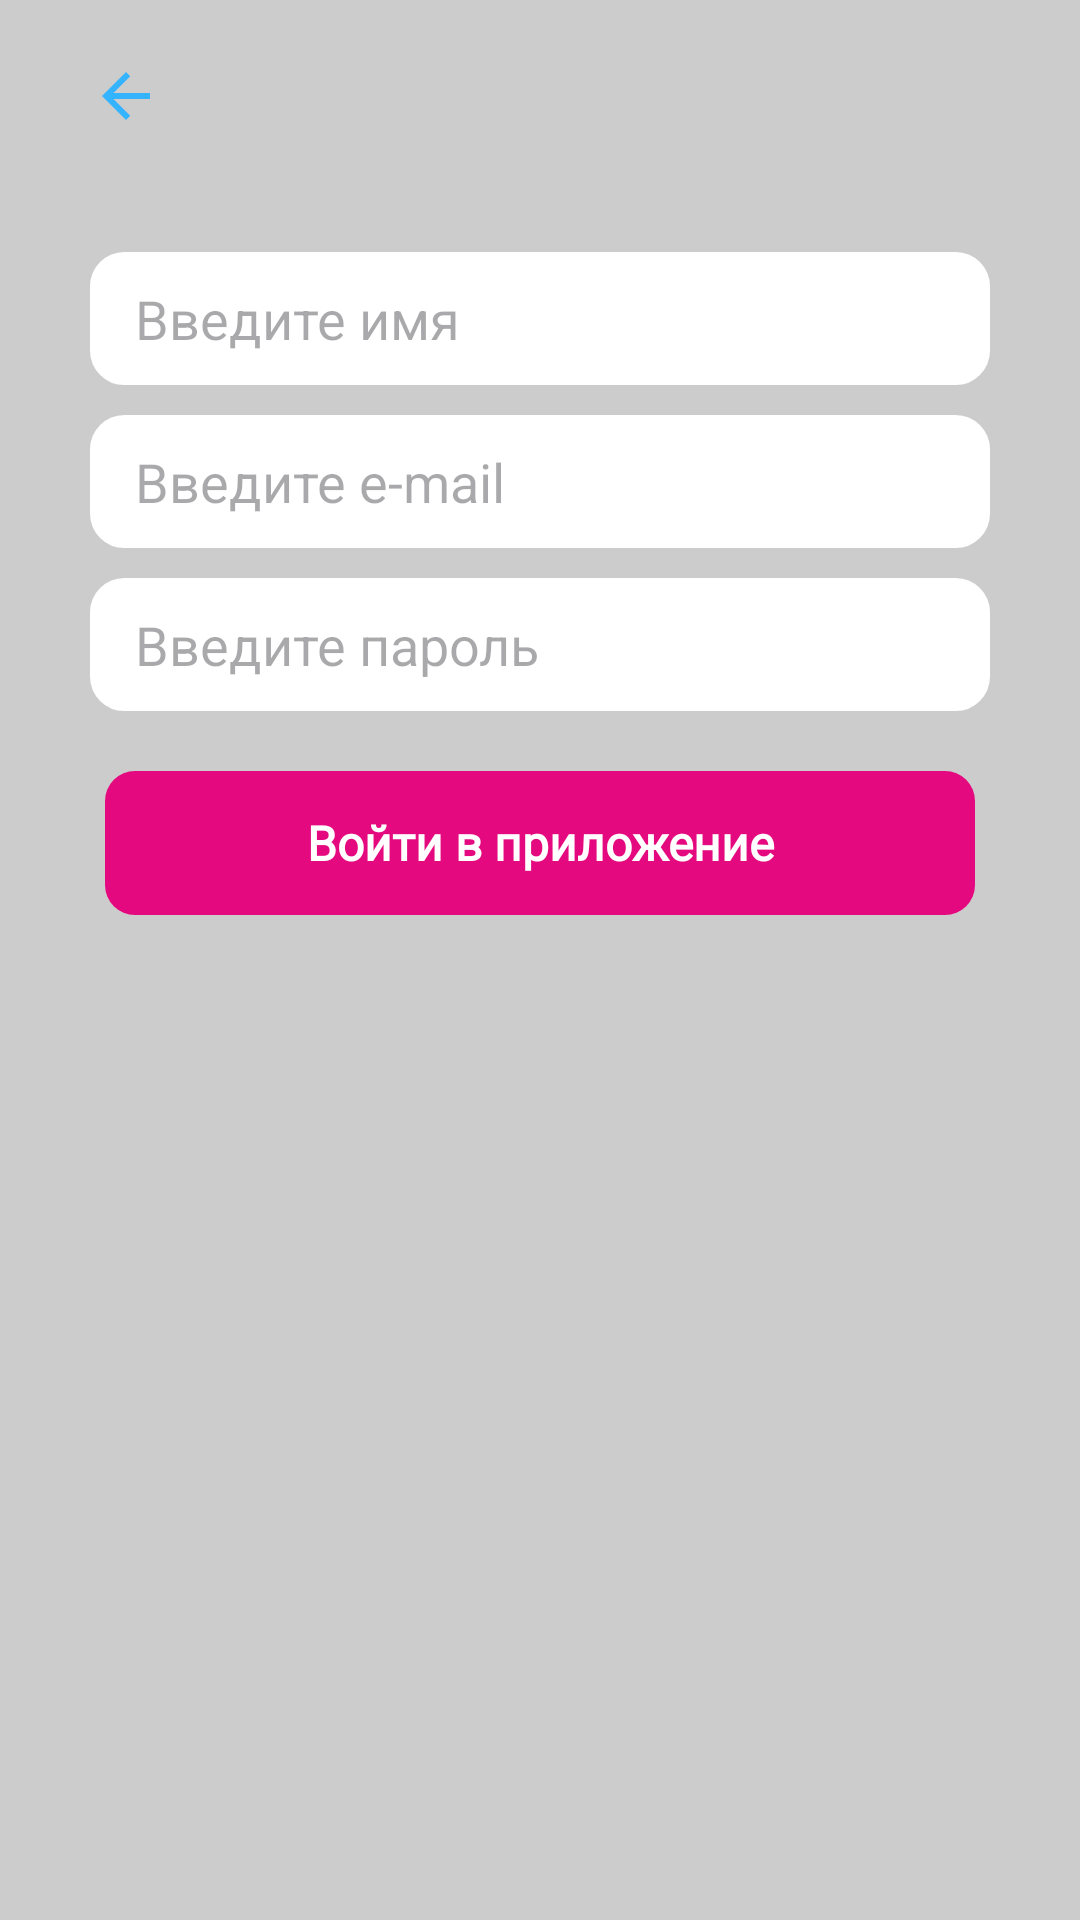

Android layout source for this screen:
<!-- AndroidManifest.xml: application theme Theme.ChildStars -->
<!-- res/layout/activity_registration.xml -->
<?xml version="1.0" encoding="utf-8"?>
<androidx.constraintlayout.widget.ConstraintLayout xmlns:android="http://schemas.android.com/apk/res/android"
    xmlns:app="http://schemas.android.com/apk/res-auto"
    xmlns:tools="http://schemas.android.com/tools"
    android:id="@+id/main"
    android:layout_width="match_parent"
    android:layout_height="match_parent"
    android:background="@color/app_divider"
    tools:context=".ui.MainActivity">

    <EditText
        android:id="@+id/name"
        android:layout_width="match_parent"
        android:layout_height="wrap_content"
        android:layout_marginStart="30dp"
        android:layout_marginTop="30dp"
        android:layout_marginEnd="30dp"
        android:autofillHints="@string/registration_name"
        android:background="@drawable/bg_input_field"
        android:hint="@string/registration_name"
        android:imeOptions="actionSearch|flagNoExtractUi"
        android:inputType="text"
        android:paddingStart="15dp"
        android:paddingTop="10dp"
        android:paddingEnd="0dp"
        android:paddingBottom="10dp"
        app:layout_constraintEnd_toEndOf="parent"
        app:layout_constraintStart_toStartOf="parent"
        app:layout_constraintTop_toBottomOf="@+id/back" />

    <EditText
        android:id="@+id/editTextEmail"
        android:layout_width="match_parent"
        android:layout_height="wrap_content"
        android:layout_marginStart="30dp"
        android:layout_marginTop="10dp"
        android:layout_marginEnd="30dp"
        android:autofillHints="@string/registration_emailHint"
        android:background="@drawable/bg_input_field"
        android:hint="@string/registration_emailHint"
        android:imeOptions="actionSearch|flagNoExtractUi"
        android:inputType="textEmailAddress"
        android:paddingStart="15dp"
        android:paddingTop="10dp"
        android:paddingEnd="0dp"
        android:paddingBottom="10dp"
        app:layout_constraintEnd_toEndOf="parent"
        app:layout_constraintStart_toStartOf="parent"
        app:layout_constraintTop_toBottomOf="@+id/name" />

    <EditText
        android:id="@+id/editTextPassword"
        android:layout_width="match_parent"
        android:layout_height="wrap_content"
        android:layout_marginStart="30dp"
        android:layout_marginTop="10dp"
        android:layout_marginEnd="30dp"
        android:autofillHints="@string/registration_passwordHint"
        android:background="@drawable/bg_input_field"
        android:hint="@string/registration_passwordHint"
        android:imeOptions="actionSearch|flagNoExtractUi"
        android:inputType="textPassword"
        android:paddingStart="15dp"
        android:paddingTop="10dp"
        android:paddingEnd="0dp"
        android:paddingBottom="10dp"
        app:layout_constraintEnd_toEndOf="parent"
        app:layout_constraintStart_toStartOf="parent"
        app:layout_constraintTop_toBottomOf="@+id/editTextEmail" />

    <Button
        android:id="@+id/btnRegistration"
        style="@style/Button"
        android:layout_width="0dp"
        android:layout_height="wrap_content"
        android:layout_marginStart="35dp"
        android:layout_marginTop="20dp"
        android:layout_marginEnd="35dp"
        android:background="@drawable/animated_bg_btn_ripple"
        android:elevation="0dp"
        android:stateListAnimator="@null"
        android:text="@string/registration_title2"
        app:layout_constraintEnd_toEndOf="parent"
        app:layout_constraintHorizontal_bias="0.0"
        app:layout_constraintStart_toStartOf="parent"
        app:layout_constraintTop_toBottomOf="@+id/editTextPassword" />

    <EditText
        android:id="@+id/childName"
        android:layout_width="match_parent"
        android:layout_height="wrap_content"
        android:layout_marginStart="30dp"
        android:layout_marginTop="30dp"
        android:layout_marginEnd="30dp"
        android:autofillHints="@string/registration_childName"
        android:background="@drawable/bg_input_field"
        android:hint="@string/registration_childName"
        android:imeOptions="actionSearch|flagNoExtractUi"
        android:inputType="text"
        android:paddingStart="15dp"
        android:paddingTop="10dp"
        android:paddingEnd="0dp"
        android:paddingBottom="10dp"
        android:visibility="gone"
        app:layout_constraintEnd_toEndOf="parent"
        app:layout_constraintStart_toStartOf="parent"
        app:layout_constraintTop_toBottomOf="@+id/back" />

    <EditText
        android:id="@+id/addChildCode"
        android:layout_width="match_parent"
        android:layout_height="wrap_content"
        android:layout_marginStart="30dp"
        android:layout_marginTop="10dp"
        android:layout_marginEnd="30dp"
        android:autofillHints="@string/registration_addChildCode"
        android:background="@drawable/bg_input_field"
        android:hint="@string/registration_addChildCode"
        android:imeOptions="actionSearch|flagNoExtractUi"
        android:inputType="textEmailAddress"
        android:paddingStart="15dp"
        android:paddingTop="10dp"
        android:paddingEnd="0dp"
        android:paddingBottom="10dp"
        android:visibility="gone"
        app:layout_constraintEnd_toEndOf="parent"
        app:layout_constraintStart_toStartOf="parent"
        app:layout_constraintTop_toBottomOf="@+id/childName" />

    <Button
        android:id="@+id/btnChildRegistration"
        style="@style/Button"
        android:layout_width="0dp"
        android:layout_height="wrap_content"
        android:layout_marginStart="35dp"
        android:layout_marginTop="20dp"
        android:layout_marginEnd="35dp"
        android:background="@drawable/animated_bg_btn_ripple"
        android:elevation="0dp"
        android:stateListAnimator="@null"
        android:text="@string/registration_title2"
        android:visibility="gone"
        app:layout_constraintEnd_toEndOf="parent"
        app:layout_constraintHorizontal_bias="0.0"
        app:layout_constraintStart_toStartOf="parent"
        app:layout_constraintTop_toBottomOf="@+id/addChildCode" />

    <androidx.constraintlayout.widget.ConstraintLayout
        android:id="@+id/progressBar"
        android:layout_width="0dp"
        android:layout_height="0dp"
        android:background="@color/black_transparent_90"
        android:clickable="true"
        android:focusable="true"
        android:visibility="gone"
        app:layout_constraintBottom_toBottomOf="parent"
        app:layout_constraintEnd_toEndOf="parent"
        app:layout_constraintStart_toStartOf="parent"
        app:layout_constraintTop_toTopOf="parent">

        <ProgressBar
            android:id="@+id/viewProgressBar"
            style="?android:attr/progressBarStyle"
            android:layout_width="50dp"
            android:layout_height="50dp"
            android:indeterminate="true"
            android:indeterminateTint="@color/teal_700"
            app:layout_constraintBottom_toBottomOf="parent"
            app:layout_constraintEnd_toEndOf="parent"
            app:layout_constraintStart_toStartOf="parent"
            app:layout_constraintTop_toTopOf="parent" />
    </androidx.constraintlayout.widget.ConstraintLayout>

    <ImageView
        android:id="@+id/back"
        android:layout_width="wrap_content"
        android:layout_height="wrap_content"
        android:layout_marginStart="10dp"
        android:layout_marginTop="10dp"
        android:paddingEnd="50dp"
        android:paddingStart="20dp"
        android:paddingTop="10dp"
        android:paddingBottom="10dp"
        app:layout_constraintStart_toStartOf="parent"
        app:layout_constraintTop_toTopOf="parent"
        app:srcCompat="@drawable/ic_arrow_back" />

</androidx.constraintlayout.widget.ConstraintLayout>
<!-- resources referenced by this layout -->
<resources>
  <color name="app_divider">#CCCCCC</color>
  <color name="black_transparent_90">#DB000000</color>
  <color name="teal_700">#FF018786</color>
  <!-- drawable animated_bg_btn_ripple (drawable) -->
  <?xml version="1.0" encoding="utf-8"?>
  
  <ripple
      xmlns:android="http://schemas.android.com/apk/res/android"
      android:color="?android:colorControlHighlight"
      >
      <item android:state_pressed="false">
          <shape android:shape="rectangle">
              <solid android:color="@color/colorPrimary"/>
              <corners android:radius="10dp"/>
          </shape>
      </item>
  
  </ripple>
  <!-- drawable bg_input_field (drawable) -->
  <?xml version="1.0" encoding="utf-8"?>
  
  <shape xmlns:android="http://schemas.android.com/apk/res/android"
      android:thickness="0dp"
      android:shape="rectangle">
      <stroke android:width="3dp"
          android:color="@color/app_white"/>
      <corners android:radius="10dp" />
      <solid android:color="@color/app_white" />
  </shape>
  <!-- drawable ic_arrow_back (drawable) -->
  <vector xmlns:android="http://schemas.android.com/apk/res/android"
      android:height="24dp"
      android:tint="@color/blue"
      android:viewportHeight="24"
      android:viewportWidth="24" android:width="24dp">
        
      <path android:fillColor="@android:color/white" android:pathData="M20,11H7.83l5.59,-5.59L12,4l-8,8 8,8 1.41,-1.41L7.83,13H20v-2z"/>
      
  </vector>
  <string name="registration_addChildCode">Введите код</string>
  <string name="registration_childName">Введите имя ребёнка</string>
  <string name="registration_emailHint">Введите e-mail</string>
  <string name="registration_name">Введите имя</string>
  <string name="registration_passwordHint">Введите пароль</string>
  <string name="registration_title2">Войти в приложение</string>
  <style name="Button">
          <item name="android:textAllCaps">false</item>
          <item name="android:textColor">@android:color/white</item>
          <item name="android:textSize">16sp</item>
          <item name="android:textStyle">bold</item>
          <item name="android:fontFamily">@font/open_sans_regular</item>
      </style>
  <style name="Theme.ChildStars" parent="Base.Theme.ChildStars" />
  <color name="colorPrimary">@color/app_red</color>
  <color name="app_white">#FFFFFF</color>
  <color name="blue">#FF34b3FF</color>
  <style name="Base.Theme.ChildStars" parent="Theme.Material3.DayNight.NoActionBar">
          
          
      </style>
  <color name="app_red">#E5097F</color>
</resources>
